Dataset: dataset_merged (GitHub, fatmanurpolat15/SAS). Classes: diger, enkaz, kaya, mayin.

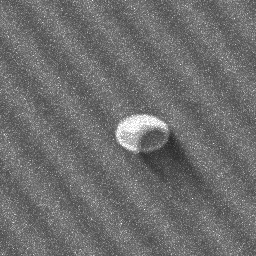
Label: mayin

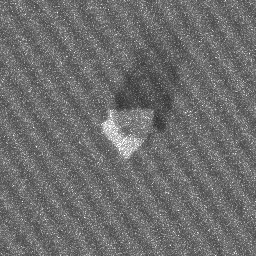
Label: kaya

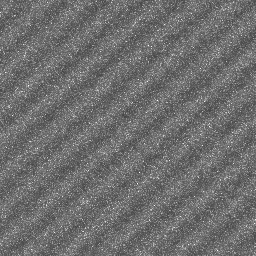
Label: diger

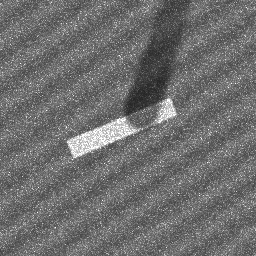
Label: enkaz

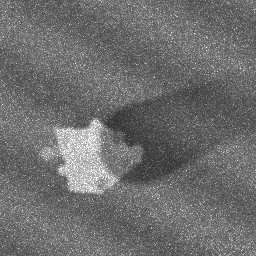
Label: kaya

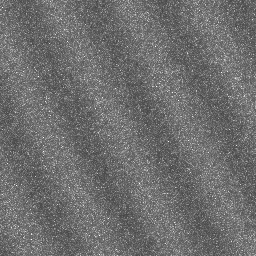
Label: diger
